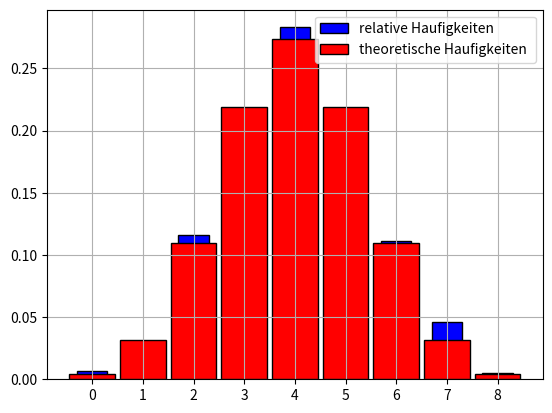

Python code for this plot:
import scipy
import numpy
from matplotlib.pyplot import bar, show, hist, grid, legend, xticks

N = 1000
n = 8
p = 0.5
vector = []

for i in range(n + 1):
    vector.append(i)

X = scipy.stats.binom.rvs(n, p, size=N)
w = scipy.stats.binom.pmf(vector, n, p)

xx, count = numpy.unique(X, return_counts=True)
bar(xx, count/N, width=0.6, color="blue", edgecolor="black", label="relative Haufigkeiten ")

bar(vector, w, width=0.9, color="red", edgecolor="black", label="theoretische Haufigkeiten ")
xticks(range(0, n + 1))
legend(loc="upper right")

grid()
show()

